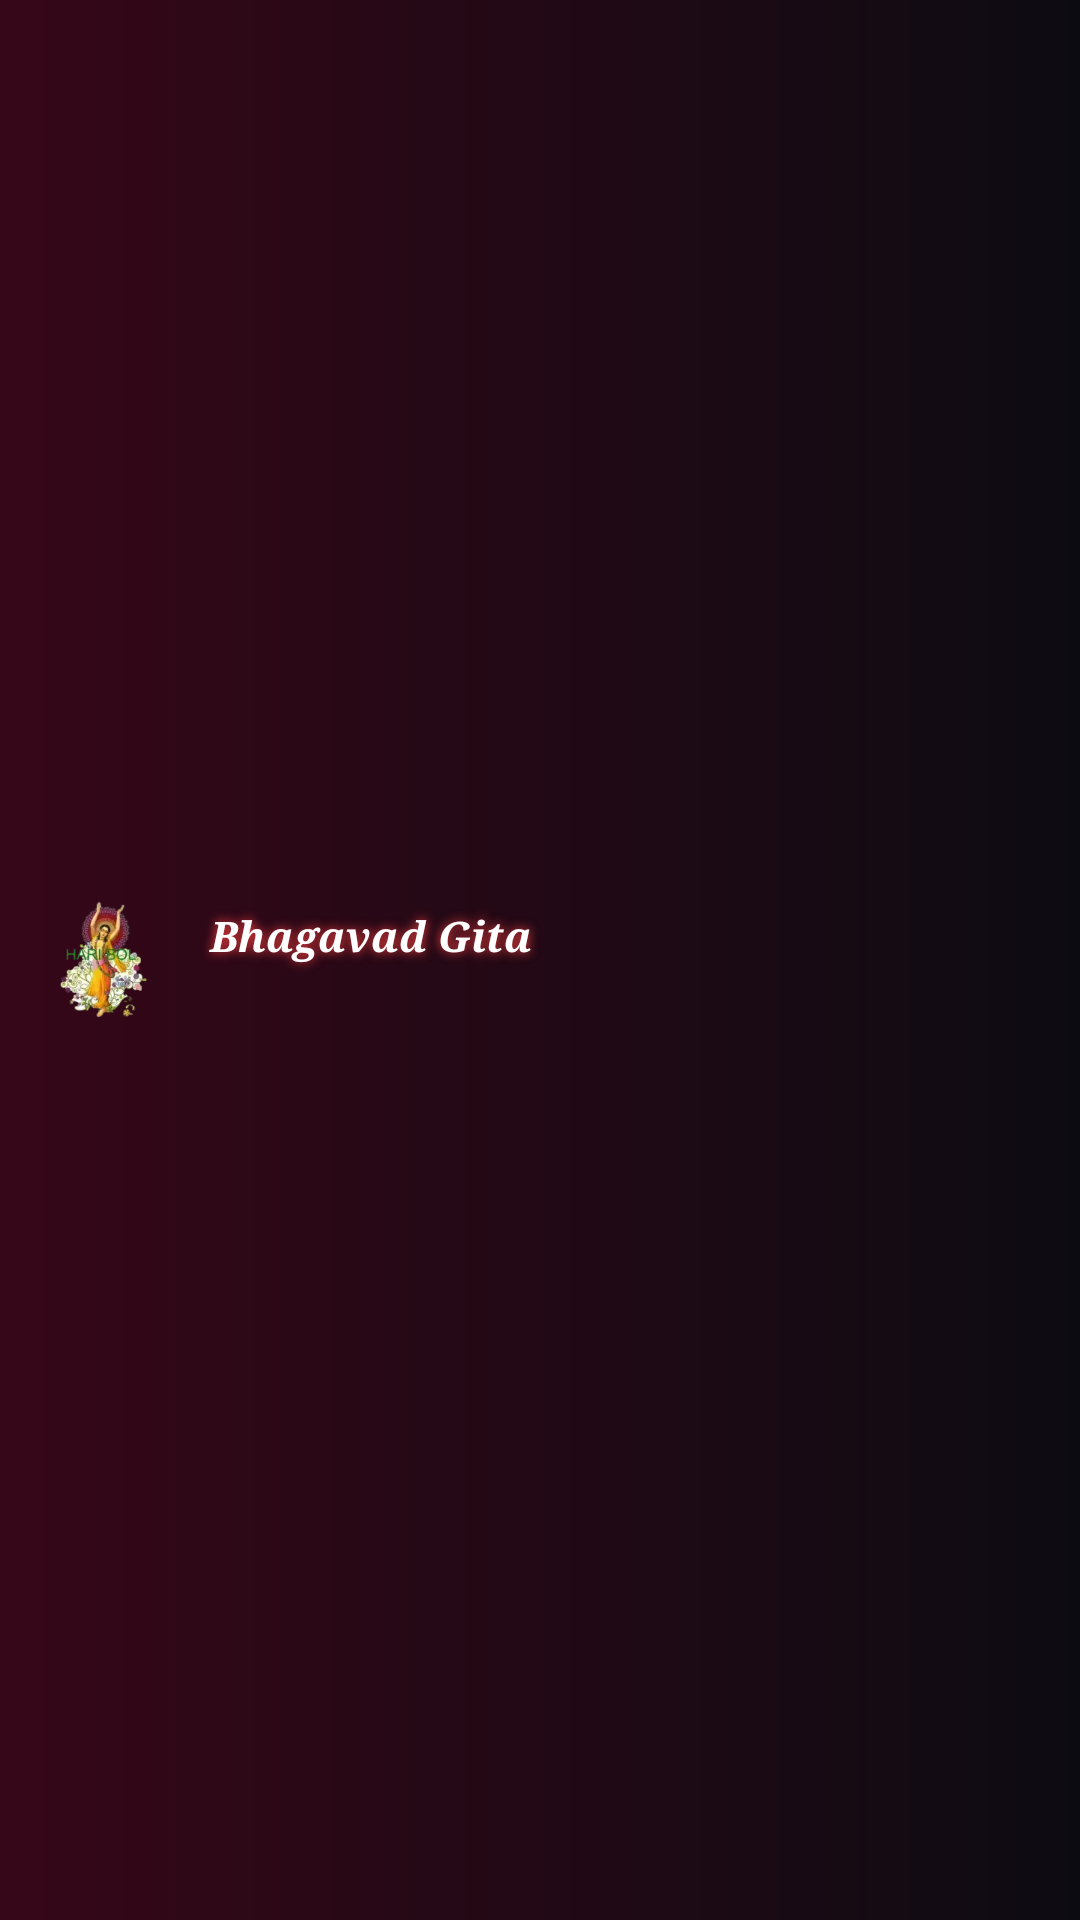

Here is an Android app screen rendered from its layout file. Give the layout XML and the strings, colors and styles it references.
<!-- AndroidManifest.xml: application theme AppTheme -->
<!-- res/layout/lip.xml -->
<?xml version="1.0" encoding="utf-8"?>
<FrameLayout xmlns:android="http://schemas.android.com/apk/res/android"
    android:layout_width="match_parent"
    android:layout_height="wrap_content"
    android:padding="5dp"
    android:background="@drawable/rect1"
    android:descendantFocusability="blocksDescendants">

    <ImageView
        android:id="@+id/arte"
        android:layout_width="50dp"
        android:layout_height="50dp"
        android:padding="1dp"
        android:layout_gravity="center_vertical"
        android:layout_margin="5dp"
        android:src="@drawable/haribol" />

    <TextView
        android:id="@+id/lang"
        android:layout_width="wrap_content"
        android:layout_height="wrap_content"
        android:layout_marginStart="40dp"
        android:layout_marginLeft="40dp"
        android:layout_marginTop="42dp"
        android:shadowColor="@android:color/holo_red_light"
        android:shadowDx="-0.5"
        android:shadowDy="-0.5"
        android:shadowRadius="8"
        android:textColor="@android:color/white"
        android:textSize="10sp"
        android:textStyle="bold|italic"
        android:fontFamily="cursive"
        android:typeface="serif" />

    <LinearLayout
        android:layout_width="match_parent"
        android:layout_height="wrap_content"
        android:layout_marginStart="60dp"
        android:layout_marginLeft="60dp"
        android:layout_gravity="center_vertical"
        android:orientation="vertical">

        <TextView
            android:id="@+id/title"
            android:layout_width="match_parent"
            android:layout_height="wrap_content"
            android:padding="5dp"
            android:text="Bhagavad Gita"
            android:textSize="14sp"
            android:shadowColor="@android:color/holo_red_light"
            android:textColor="@android:color/white"
            android:shadowDx="0.0"
            android:shadowDy="0.0"
            android:shadowRadius="8"
            android:textStyle="bold|italic"
            android:typeface="serif" />

        <TextView
            android:id="@+id/album_details"
            android:layout_width="match_parent"
            android:layout_height="wrap_content"
            android:text=""
            android:textAlignment="viewEnd"
            android:textSize="12sp"
            android:textColor="@android:color/white"
            android:shadowColor="@android:color/holo_red_light"
            android:shadowDx="0.0"
            android:shadowDy="0.0"
            android:shadowRadius="8"
            android:textStyle="italic"
            android:gravity="end" />
    </LinearLayout>
    <ImageView
        android:id="@+id/list_menu"
        android:layout_width="wrap_content"
        android:layout_height="wrap_content"
        android:layout_gravity="center_vertical|end"
        android:layout_margin="5dp"
        android:src="@drawable/more"
        android:tint="@color/colorAccent" />
    <ImageView android:id="@+id/tick" android:visibility="gone"
        android:scaleType="center"
        android:src="@drawable/tick"
        android:layout_width="match_parent"
        android:layout_height="match_parent" />
</FrameLayout>
<!-- resources referenced by this layout -->
<resources>
  <color name="colorAccent">#D81B60</color>
  <!-- drawable haribol: webp bitmap (drawable, 5914 bytes) -->
  <!-- drawable rect1 (drawable) -->
  <?xml version="1.0" encoding="utf-8"?>
  <shape android:shape="rectangle" xmlns:android="http://schemas.android.com/apk/res/android">
      <padding android:top="15dp" android:bottom="15dp" android:right="15dp" android:left="25dp"/>
      <gradient
          android:startColor="#40D81B60"
          android:endColor="#20685B90" />
  </shape>
  <!-- drawable tick (drawable) -->
  <vector android:height="24dp" android:tint="#05A10C"
      android:viewportHeight="24.0" android:viewportWidth="24.0"
      android:width="24dp" xmlns:android="http://schemas.android.com/apk/res/android">
      <path android:fillColor="#FF000000" android:pathData="M12,2C6.48,2 2,6.48 2,12s4.48,10 10,10 10,-4.48 10,-10S17.52,2 12,2zM10,17l-5,-5 1.41,-1.41L10,14.17l7.59,-7.59L19,8l-9,9z"/>
  </vector>
  <style name="AppTheme" parent="android:Theme.Holo.NoActionBar.TranslucentDecor">
          <item name="android:textColor">#b2ff59</item>
      </style>
</resources>
